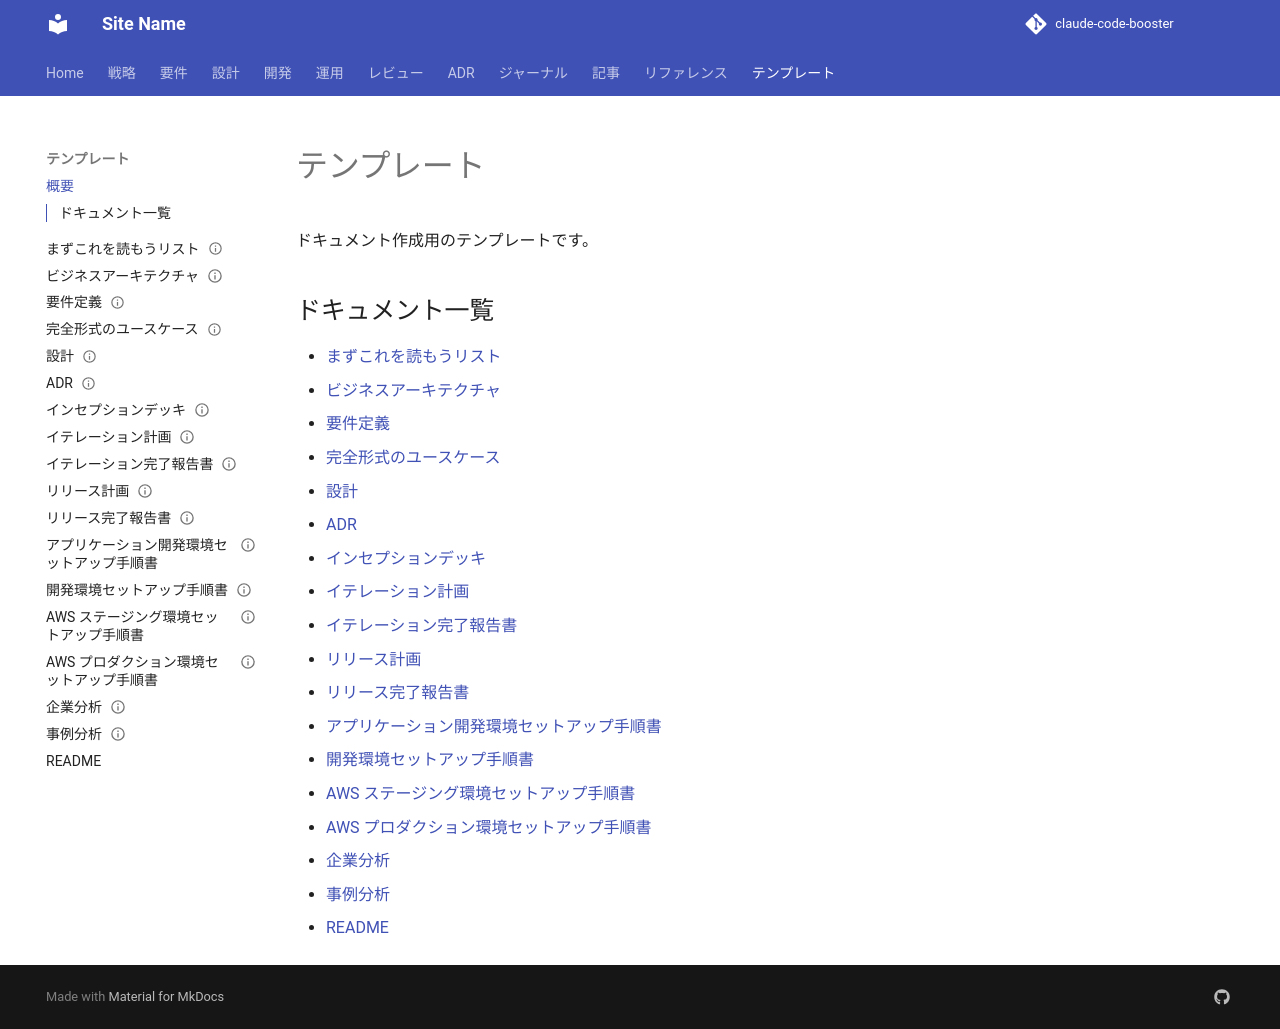

repository: k2works/sdd-handson-go-board · page: template/index.html · generator: mkdocs

# テンプレート

ドキュメント作成用のテンプレートです。

## ドキュメント一覧

- [まずこれを読もうリスト](./まずこれを読もうリスト.md)
- [ビジネスアーキテクチャ](./ビジネスアーキテクチャ.md)
- [要件定義](./要件定義.md)
- [完全形式のユースケース](./完全形式のユースケース.md)
- [設計](./設計.md)
- [ADR](./ADR.md)
- [インセプションデッキ](./インセプションデッキ.md)
- [イテレーション計画](./イテレーション計画.md)
- [イテレーション完了報告書](./イテレーション完了報告書.md)
- [リリース計画](./リリース計画.md)
- [リリース完了報告書](./リリース完了報告書.md)
- [アプリケーション開発環境セットアップ手順書](./アプリケーション開発環境セットアップ手順書.md)
- [開発環境セットアップ手順書](./開発環境セットアップ手順書.md)
- [AWS ステージング環境セットアップ手順書](./AWSステージング環境セットアップ手順書.md)
- [AWS プロダクション環境セットアップ手順書](./AWSプロダクション環境セットアップ手順書.md)
- [企業分析](./企業分析.md)
- [事例分析](./事例分析.md)
- [README](./README.md)
